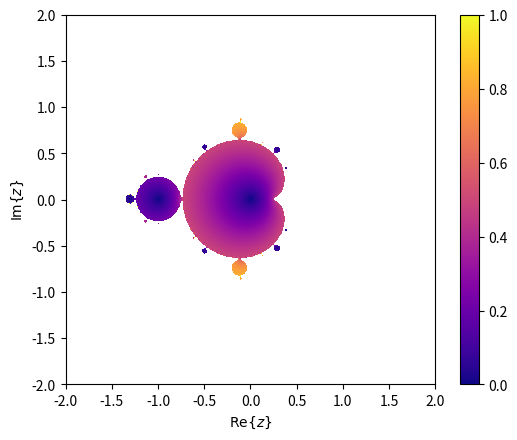

Write Python code to recreate this figure.
#!/usr/bin/env python3
import numpy as n
import scipy.constants as c
import matplotlib.pyplot as plt

# test some functions
x=n.linspace(-2,2,num=2000)
cx,cy=n.meshgrid(x,x)
c=cx+1j*cy
z=n.zeros(c.shape,dtype=n.complex64)
for n_iterations in range(100):
    z=z**2+c

plt.imshow(n.abs(z),extent=[-2,2,-2,2],vmin=0,vmax=1,cmap="plasma")
plt.colorbar()
plt.xlabel("$\mathrm{Re}\{z\}$")
plt.ylabel("$\mathrm{Im}\{z\}$")
plt.show()
